The GitHub repository MariamAnwer820/Document-Image-Classification contains a labelled image folder "rvlcdip_preprocessed1" with 10 categories: ADVE, email, form, letter, memo, news, note, report, resume, scientific document. Examples follow, each with its label.

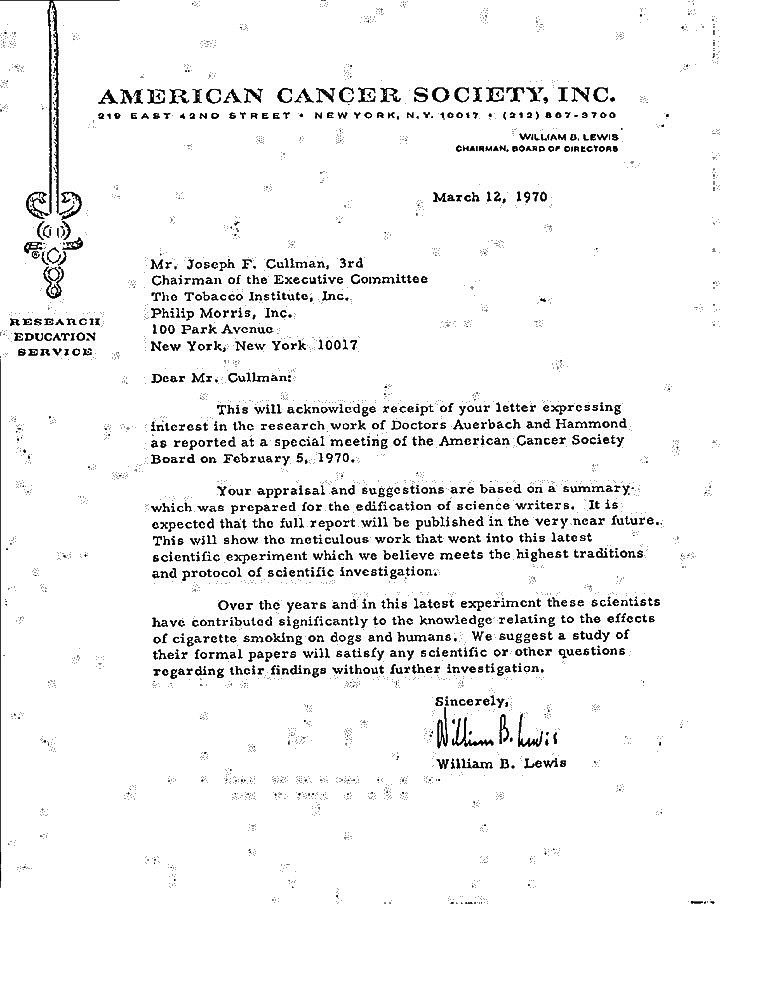
Label: letter

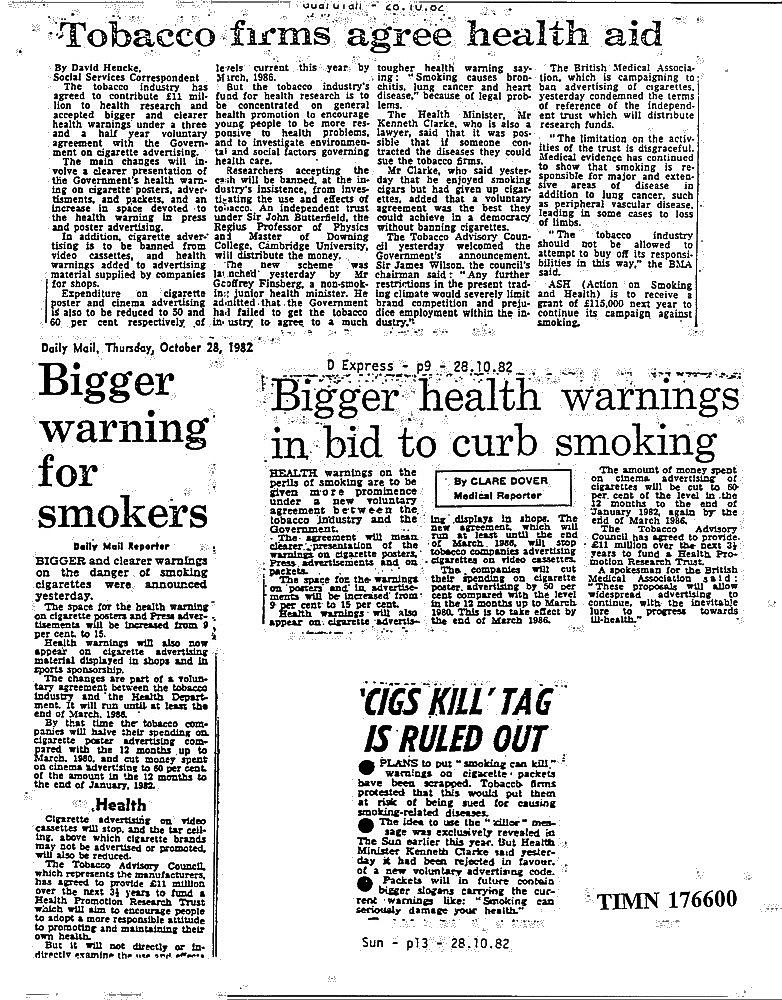
Label: news

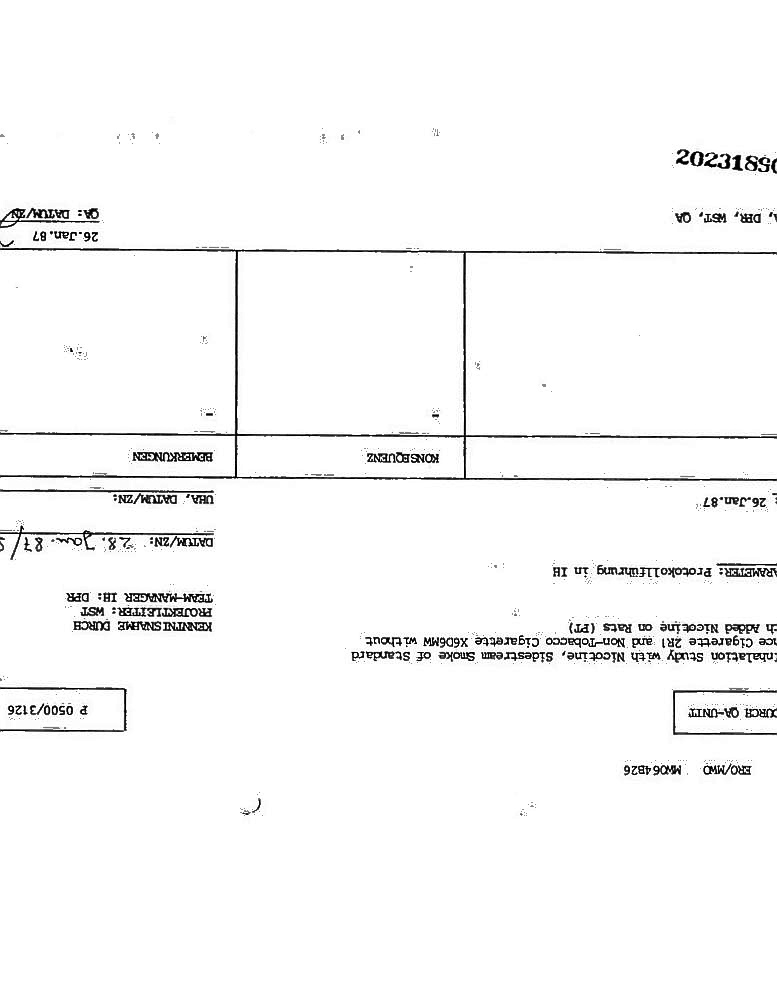
Label: form

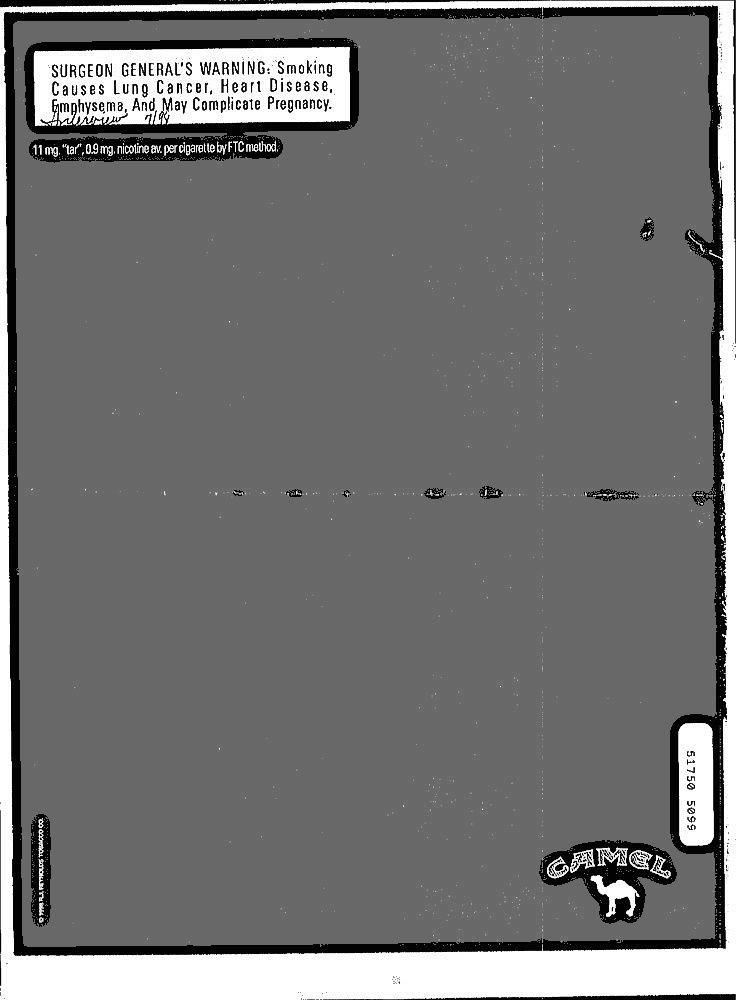
Label: ADVE

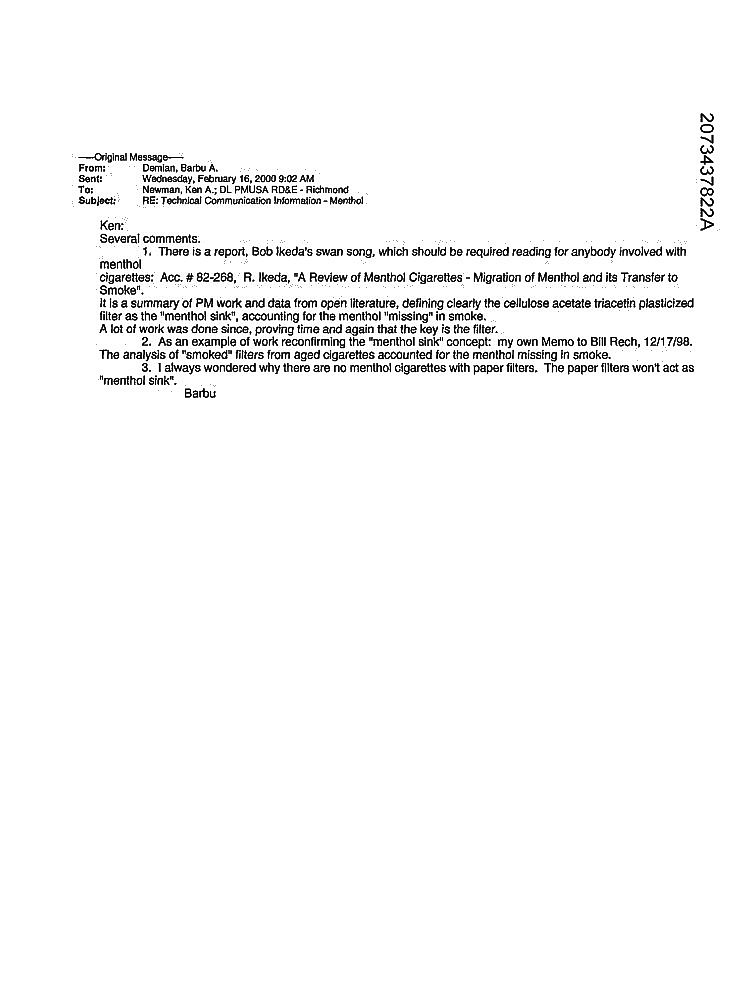
Label: email

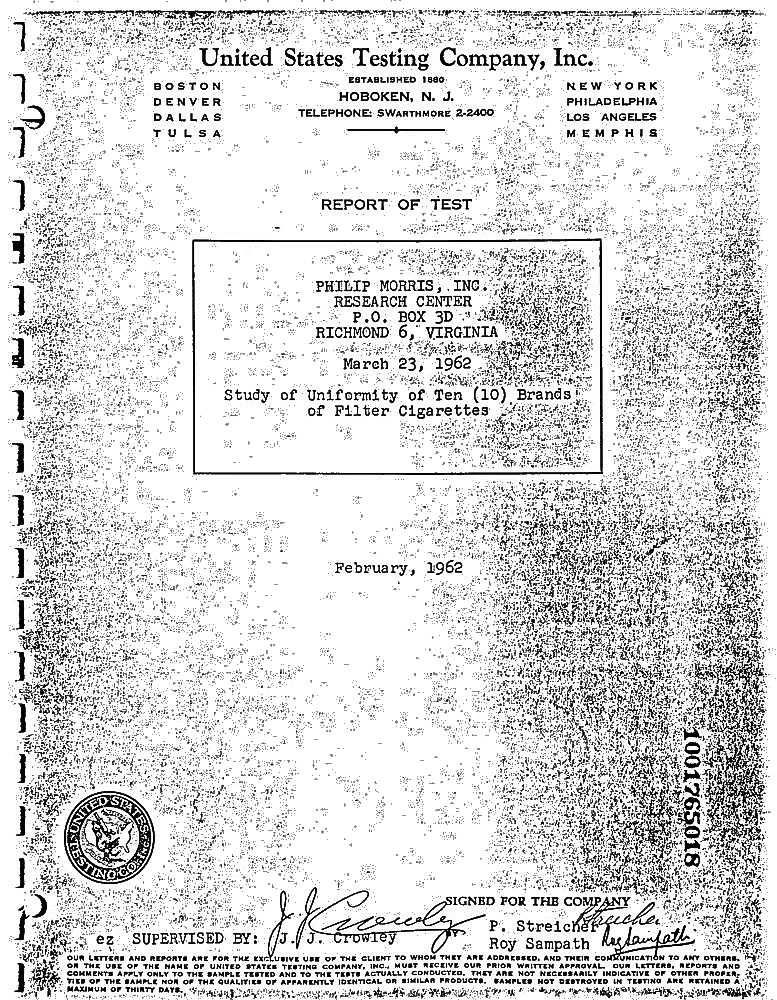
Label: report
